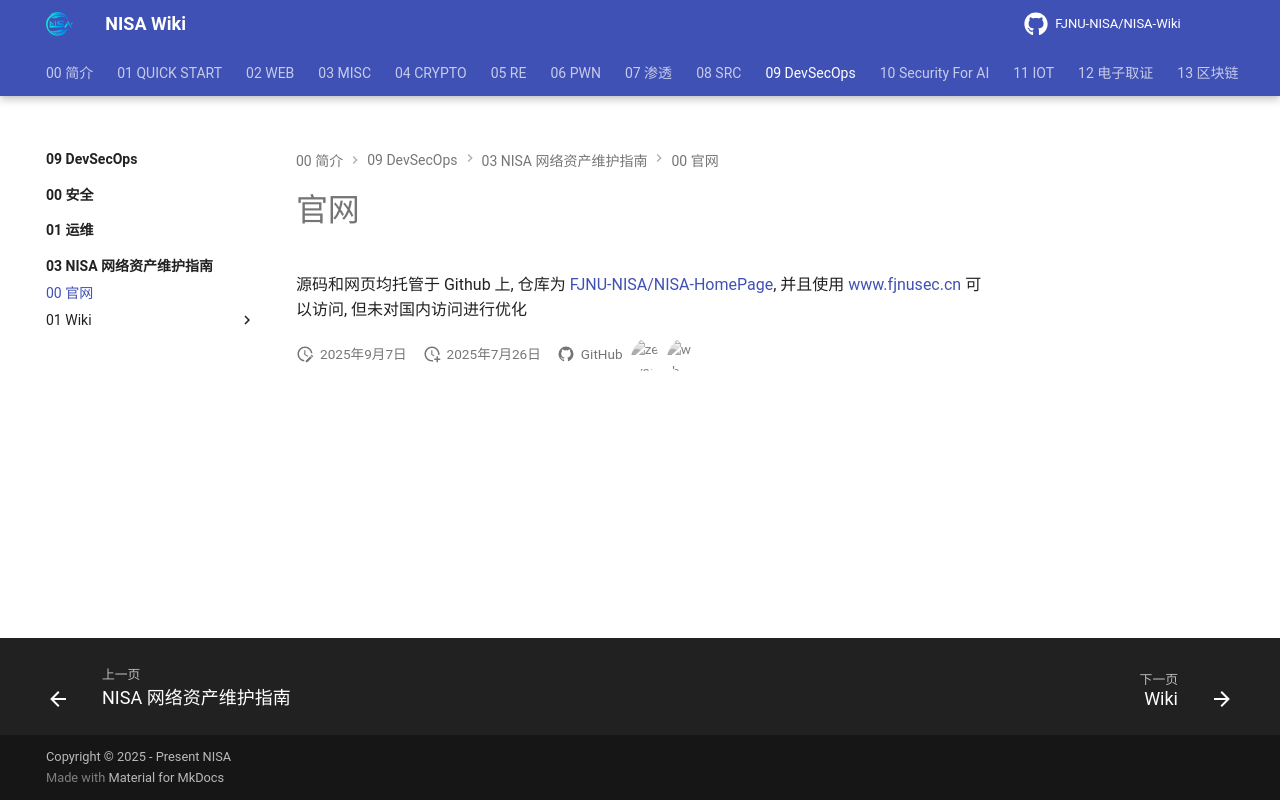

repository: FJNU-NISA/NISA-Wiki · page: 09-DevSecOps/03-NISA 网络资产维护指南/00-官网/index.html · generator: mkdocs

# 官网

源码和网页均托管于 Github 上, 仓库为 [FJNU-NISA/NISA-HomePage](https://github.com/FJNU-NISA/NISA-HomePage), 并且使用 [www.fjnusec.cn](https://www.fjnusec.cn) 可以访问, 但未对国内访问进行优化
